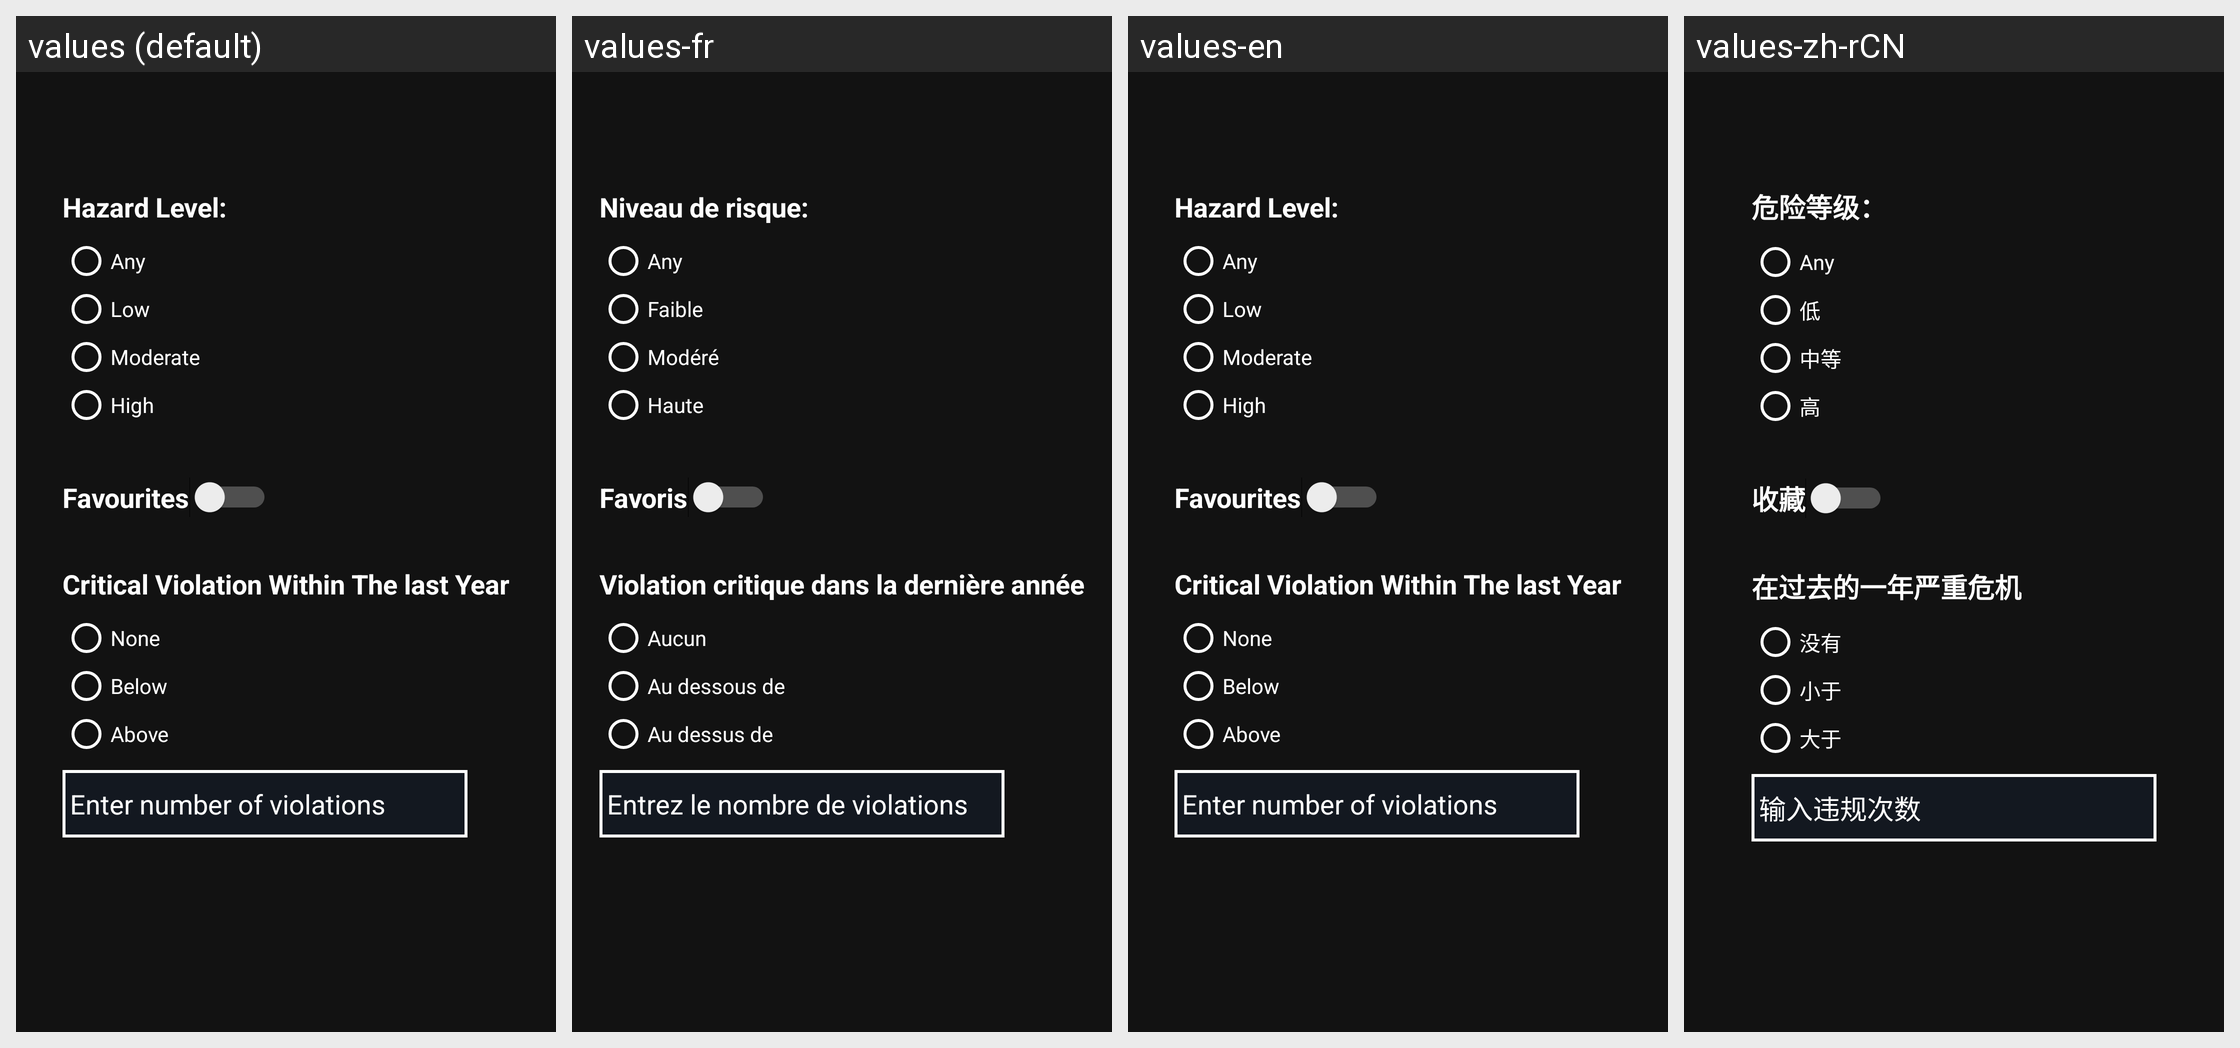

For this localized Android screen grid, give each drawn string resource with its value in every locale shown.
Android screen res/layout/activity_filter2.xml rendered under 4 locales, left to right: values (default), values-fr, values-en, values-zh-rCN. Device: Nexus 5 (rendered at 1080×1920; each locale shown at half size, 540×960, under a caption strip naming it); theme AppTheme.
Other locales in the repository, not shown: values-es, values-ja, values-ru.
Strings drawn on this screen, with the default value and each locale's value (text and hints the layout hard-codes, and strings that could not be matched under every locale, appear in the picture but are not listed):

critical_violation_within_the_last_year
  values: Critical Violation Within The last Year
  values-fr: Violation critique dans la dernière année
  values-en: Critical Violation Within The last Year
  values-zh-rCN: 在过去的一年严重危机

enter_number_of_violations
  values: Enter number of violations
  values-fr: Entrez le nombre de violations
  values-en: Enter number of violations
  values-zh-rCN: 输入违规次数

hazard_level
  values: Hazard Level:
  values-fr: Niveau de risque:
  values-en: Hazard Level:
  values-zh-rCN: 危险等级：

favourites
  values: Favourites
  values-fr: Favoris
  values-en: Favourites
  values-zh-rCN: 收藏

low
  values: Low
  values-fr: Faible
  values-en: Low
  values-zh-rCN: 低

moderate
  values: Moderate
  values-fr: Modéré
  values-en: Moderate
  values-zh-rCN: 中等

high
  values: High
  values-fr: Haute
  values-en: High
  values-zh-rCN: 高

none
  values: None
  values-fr: Aucun
  values-en: None
  values-zh-rCN: 没有

below
  values: Below
  values-fr: Au dessous de
  values-en: Below
  values-zh-rCN: 小于

above
  values: Above
  values-fr: Au dessus de
  values-en: Above
  values-zh-rCN: 大于
